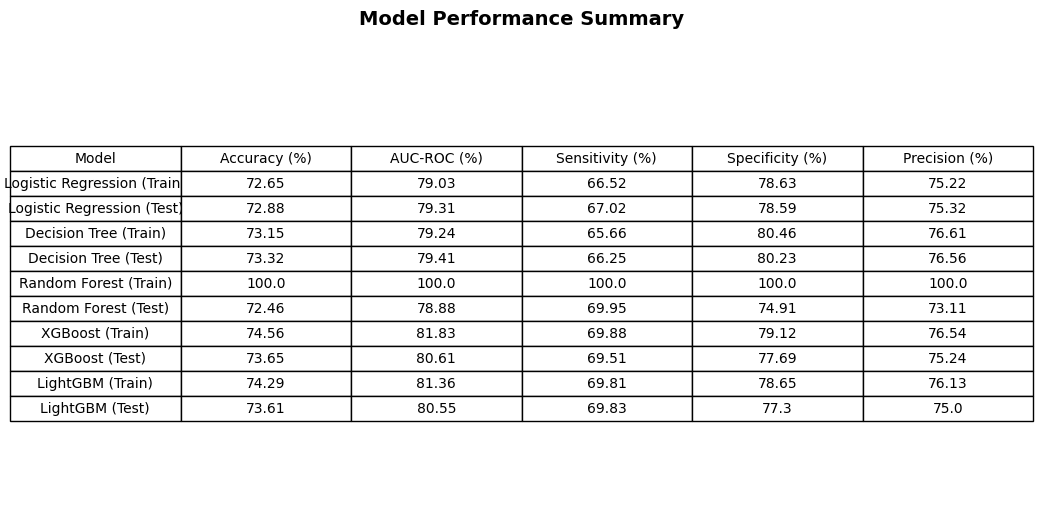

The data file committed next to this chart (first rows):
Model, Accuracy (%), AUC-ROC (%), Sensitivity (%), Specificity (%), Precision (%)
Logistic Regression (Train), 72.65, 79.03, 66.52, 78.63, 75.22
Logistic Regression (Test), 72.88, 79.31, 67.02, 78.59, 75.32
Decision Tree (Train), 73.15, 79.24, 65.66, 80.46, 76.61
Decision Tree (Test), 73.32, 79.41, 66.25, 80.23, 76.56
Random Forest (Train), 100.0, 100.0, 100.0, 100.0, 100.0
Random Forest (Test), 72.46, 78.88, 69.95, 74.91, 73.11
XGBoost (Train), 74.56, 81.83, 69.88, 79.12, 76.54
XGBoost (Test), 73.65, 80.61, 69.51, 77.69, 75.24
LightGBM (Train), 74.29, 81.36, 69.81, 78.65, 76.13
LightGBM (Test), 73.61, 80.55, 69.83, 77.3, 75.0
